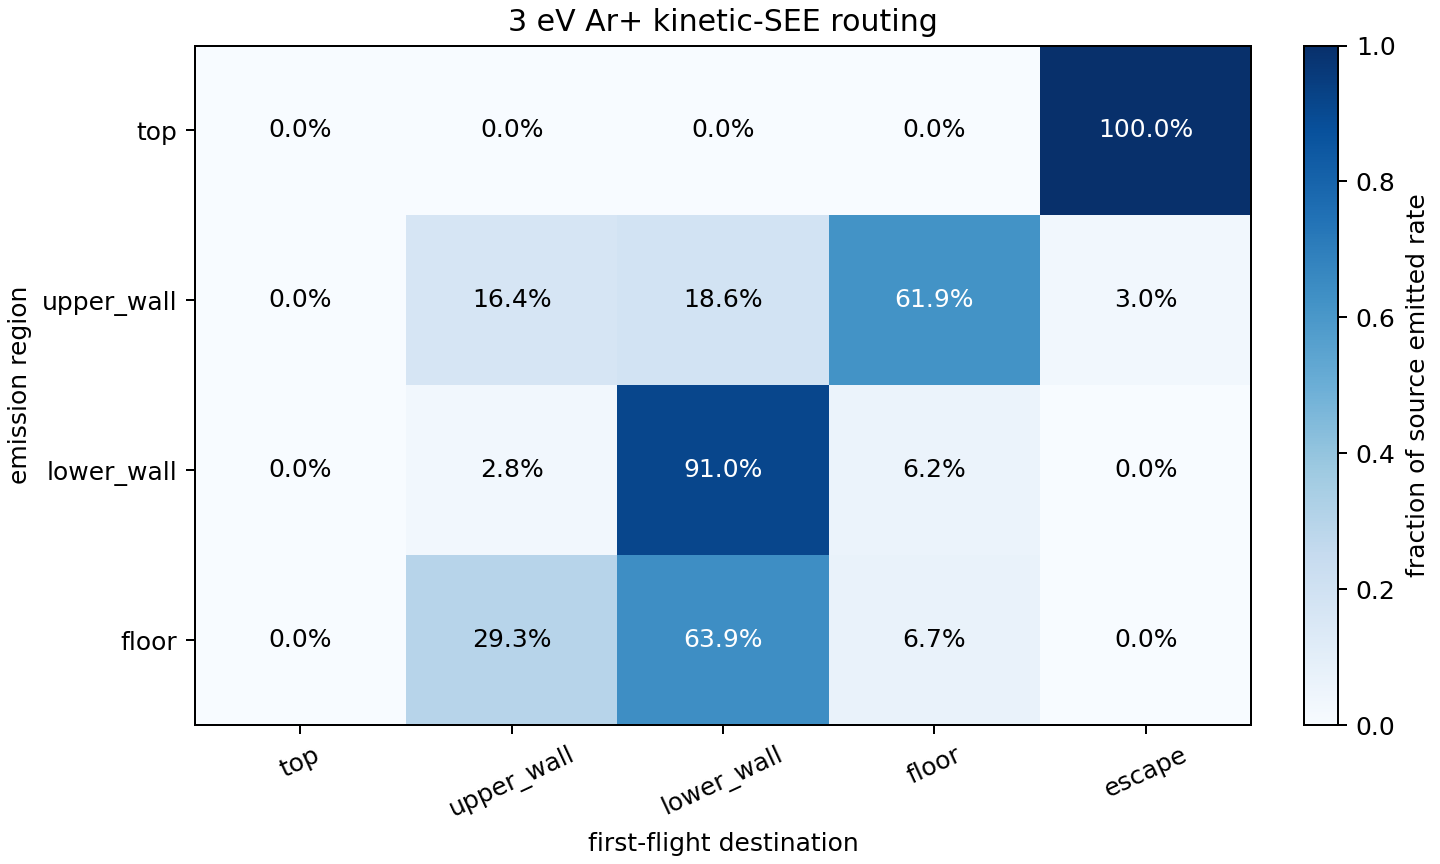

The file beside this chart, header and first rows:
run, source_region, target_region, particle_rate_s, source_fraction
energy_3eV, top, top, 0.0, 0.0
energy_3eV, top, upper_wall, 0.0, 0.0
energy_3eV, top, lower_wall, 0.0, 0.0
energy_3eV, top, floor, 0.0, 0.0
energy_3eV, top, escape, 36089508, 1.0
energy_3eV, upper_wall, top, 0.0, 0.0
energy_3eV, upper_wall, upper_wall, 576352, 0.1642
energy_3eV, upper_wall, lower_wall, 653839, 0.1862
energy_3eV, upper_wall, floor, 2174129, 0.6192
energy_3eV, upper_wall, escape, 106722, 0.0304
energy_3eV, lower_wall, top, 0.0, 0.0
energy_3eV, lower_wall, upper_wall, 158423, 0.02762
energy_3eV, lower_wall, lower_wall, 5220317, 0.9103
energy_3eV, lower_wall, floor, 356244, 0.06212
energy_3eV, lower_wall, escape, 0.0, 0.0
energy_3eV, floor, top, 0.0, 0.0
energy_3eV, floor, upper_wall, 3170862, 0.2933
energy_3eV, floor, lower_wall, 6911705, 0.6393
energy_3eV, floor, floor, 728616, 0.06739
energy_3eV, floor, escape, 0.0, 0.0
